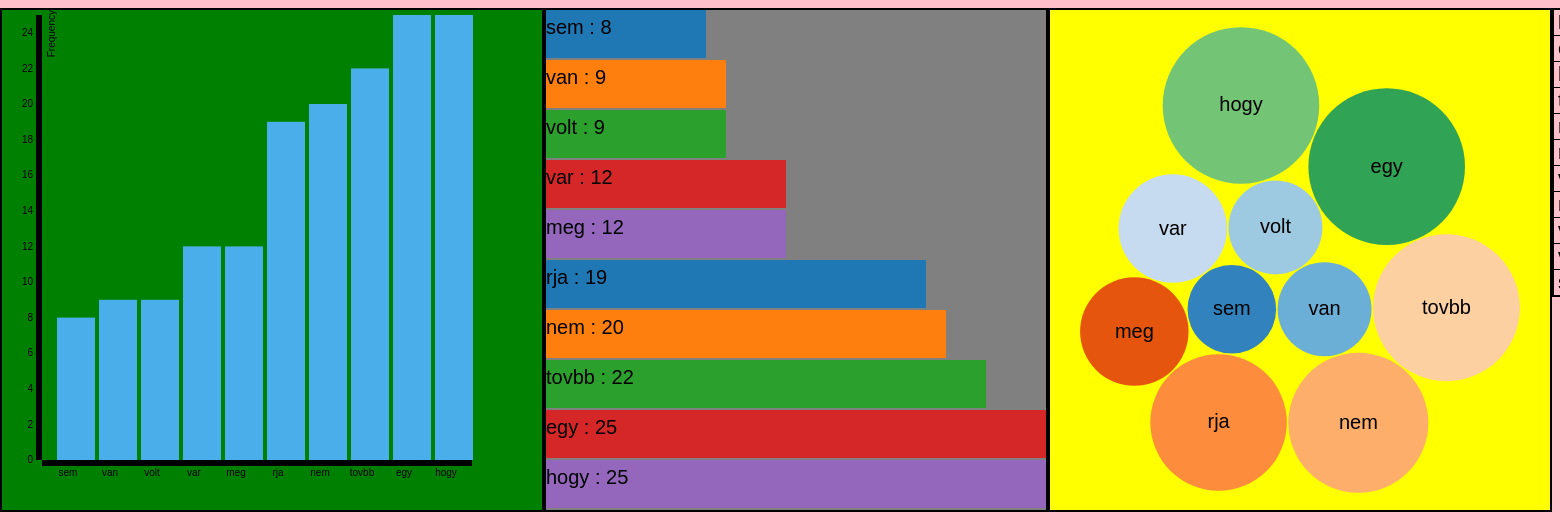
D3 v3 page, settled after 480 driven frames (8 s of simulated time); the page loaded 2 data file(s).


var margin ={top:20, right:30, bottom:30, left:40},
    width=500-margin.left - margin.right,
    height=500-margin.top-margin.bottom;

// scale to ordinal because x axis is not numerical
var x = d3.scale.ordinal().rangeRoundBands([0, width], .1);

//scale to numerical value by height
var y = d3.scale.linear().range([height, 5]);

var chart = d3.select("#chart1")
              .append("svg")  //append svg element inside #chart
              .attr("width", width+(2*margin.left)+margin.right)    //set width
              .attr("height", height+margin.top+margin.bottom);  //set height
var xAxis = d3.svg.axis()
              .scale(x)
              .orient("bottom");  //orient bottom because x-axis will appear below the bars

var yAxis = d3.svg.axis()
              .scale(y)
              .orient("left");

// create a barChart

d3.json("./wordcounter.json", function(error, data) {
        x.domain(data.map(function(d){ return d.name}));
        y.domain([0, d3.max(data, function(d){return d.quantity})]);


var bar = chart.selectAll("g")
                .data(data)
                .enter()
                .append("g")
                .attr("transform", function(d, i){
                    return "translate("+x(d.name)+", 0)";
                  });

            bar.append("rect")
                .attr("y", function(d) {
                    return y(d.quantity);
                  })
                .attr("x", function(d,i){
                    return x.rangeBand()+(margin.left/4);
                  })
                .attr("height", function(d) {
                    return height - y(d.quantity);
                  })
                .attr("width", x.rangeBand());

              bar.append("text")
                          .attr("x", x.rangeBand()+margin.left )
                          .attr("y", function(d) { return y(d.frequency) -10; })
                          .attr("dy", ".75em")
                          .text(function(d) { return d.frequency; });

                          chart.append("g")
                                  .attr("class", "x axis")
                                  .attr("transform", "translate("+margin.left+","+ height+")")
                                  .call(xAxis);

                                  chart.append("g")
      .attr("class", "y axis")
      .attr("transform", "translate("+margin.left+",0)")
      .call(yAxis)
      .append("text")
      .attr("transform", "rotate(-90)")
      .attr("y", 6)
      .attr("dy", ".71em")
      .style("text-anchor", "end")
      .text("Frequency");

});

function type(d) {
    d.name = +d.name; // coerce to number
    return d;
  }


d3.json("./wordcounter.json", function(error, data) {

  var w = 500;
  var h = 500;
  var color = d3.scale.category10();

  var canvas = d3.select("#chart2")
      .append("svg")
      .attr("width" , w)
      .attr("height" , h);

  canvas.selectAll("rect")
      .data (data)
      .enter()
        .append("rect")
        .attr("width", function (d) {return d.quantity * 20; })
        .attr("height", 48)
        .attr("y", function (d ,i){return i * 50; })
        .attr("fill", function(d, i) { return color(i%5); })
  canvas.selectAll("text")
      .data(data)
      .enter()
        .append("text")
        .attr("fill" , "black")
        .attr("y", function (d ,i){return i * 50 + 24; })
        .text(function (d) { return d.name + ' : '+ d.quantity; })



})

// create a table

d3.json('./wordcounter.json', function (error,data) {

  function tabulate(data, columns) {
		var table = d3.select('#chart4').append('table')
    .style("border-collapse", "collapse")
    .style("border", "2px black solid")

		var thead = table.append('thead');
		var	tbody = table.append('tbody');

		// append the header row
		thead.append('tr')
		  .selectAll('th')
		  .data(columns).enter()
		  .append('th')
		    .text(function (column) { return column; });

		// create a row for each object in the data
		var rows = tbody.selectAll('tr')
		  .data(data)
		  .enter()
		  .append('tr');

		// create a cell in each row for each column
		var cells = rows.selectAll('td')
		  .data(function (row) {
		    return columns.map(function (column) {
		      return {column: column, value: row[column]};
		    });
		  })
		  .enter()
		  .append('td')
		    .text(function (d) { return d.value; });

	  return table;
	}

	// render the table(s)
var wordTable =	tabulate(data, ['name', 'quantity']);

wordTable.selectAll("thead th")
    .text(function(column) {
        return column.charAt(0).toUpperCase() + column.substr(1);
    });


// sort by quantity
wordTable.selectAll("tbody tr")
    .sort(function(a, b) {
        return d3.descending(a.quantity, b.quantity);
    });

});

// end of the table

var color = d3.scale.category20c();
var diameter = 500,
    format = d3.format(",d"),
    color = d3.scale.category20c();
var bubble = d3.layout.pack()
    .sort(null)
    .size([diameter, diameter])
    .padding(1.5);
var svg = d3.select("#chart3")
    .append("svg")
        .attr("width", diameter)
        .attr("height", diameter)
        .attr("class", "bubble");

d3.json("./bubble_chart_data.json", function(error, root) {
          if (error) throw error;
          var node = svg.selectAll(".node")
              .data(bubble.nodes(classes(root))
              .filter(function(d) { return !d.children; }))
              .enter().append("g")
              .attr("class", "node")
              .attr("transform", function(d) { return "translate(" + d.x + "," + d.y + ")"; });
          node.append("title")
              .text(function(d) { return d.className + ": " + format(d.value); });
          node.append("circle")
              .attr("r", function(d) { return d.r; })
              .style("fill", function(d, i) { return color(i%10); });
          node.append("text")
              .attr("dy", ".3em")
              .style("text-anchor", "middle")
              .text(function(d) { return d.className.substring(0, d.r / 3); });
        });
        // Returns a flattened hierarchy containing all leaf nodes under the root.
        function classes(root) {
          var classes = [];
                    //.attr("style", "margin-left: 50px"),
          function recurse(name, node) {
            if (node.children) node.children.forEach(function(child) { recurse(node.name, child); });
            else classes.push({name: name, className: node.name, value: node.quantity});
          }
          recurse(null, root);
          return {children: classes};
        }
        d3.select(self.frameElement).style("height", diameter + "px");
// end of bubble chart



### data: bubble_chart_data.json
{
 "children": [
  {
   "name": "sem",
   "quantity": 8
  },
  {
   "name": "van",
   "quantity": 9
  },
  {
   "name": "volt",
   "quantity": 9
  },
  {
   "name": "var",
   "quantity": 12
  },
  {
   "name": "meg",
   "quantity": 12
  },
  {
   "name": "rja",
   "quantity": 19
  },
  {
   "name": "nem",
   "quantity": 20
  },
  {
   "name": "tovbb",
   "quantity": 22
  },
  "... 2 more items"
 ]
}

### data: wordcounter.json
[
 {
  "name": "sem",
  "quantity": 8
 },
 {
  "name": "van",
  "quantity": 9
 },
 {
  "name": "volt",
  "quantity": 9
 },
 {
  "name": "var",
  "quantity": 12
 },
 {
  "name": "meg",
  "quantity": 12
 },
 {
  "name": "rja",
  "quantity": 19
 },
 {
  "name": "nem",
  "quantity": 20
 },
 {
  "name": "tovbb",
  "quantity": 22
 },
 "... 2 more items"
]